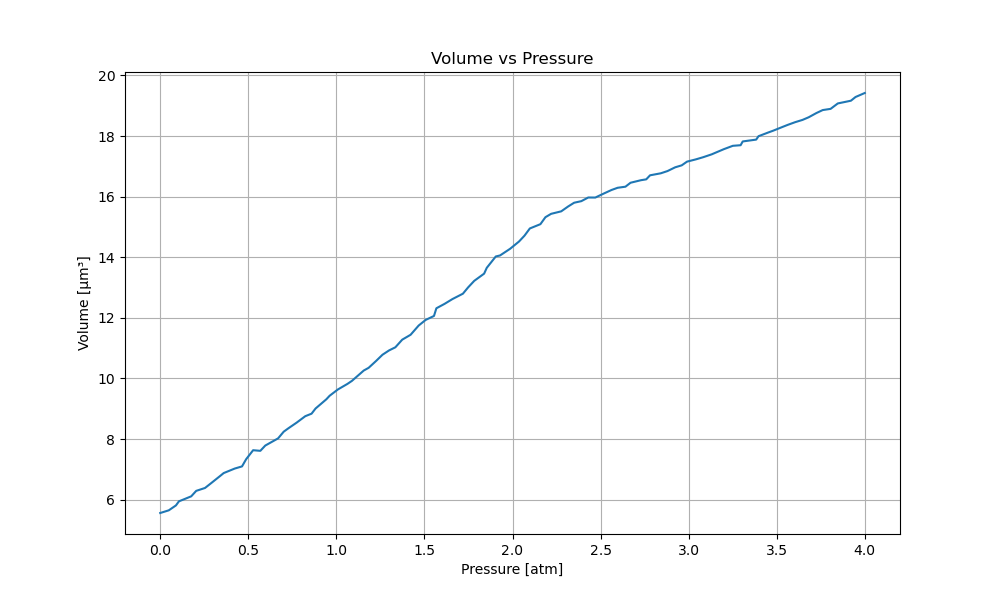

The table this chart was drawn from, first rows:
Tension, Pressure_atm, Volume_um3, Volume_Change_percent
0.02022, 0.0, 5.562, 0.0
0.1244, 0.04866, 5.651, 1.589
0.2286, 0.08919, 5.813, 4.497
0.3328, 0.1062, 5.947, 6.914
0.437, 0.1759, 6.112, 9.888
0.5412, 0.2043, 6.293, 13.13
0.6454, 0.2543, 6.388, 14.84
0.7495, 0.2906, 6.554, 17.83
0.8537, 0.3402, 6.785, 21.97
0.9579, 0.3603, 6.88, 23.68
1.062, 0.4233, 7.029, 26.37
1.166, 0.4643, 7.1, 27.63
1.27, 0.4879, 7.338, 31.92
1.375, 0.5274, 7.634, 37.24
1.479, 0.5683, 7.613, 36.87
1.583, 0.5965, 7.788, 40.01
1.687, 0.6693, 8.025, 44.27
1.791, 0.7011, 8.246, 48.24
1.896, 0.7286, 8.361, 50.32
2, 0.7743, 8.543, 53.59
2.104, 0.8234, 8.756, 57.41
2.208, 0.8592, 8.84, 58.91
2.312, 0.882, 9.011, 61.99
2.417, 0.9431, 9.314, 67.45
2.521, 0.9617, 9.431, 69.54
2.625, 1.008, 9.638, 73.27
2.729, 1.063, 9.821, 76.56
2.833, 1.088, 9.921, 78.36
2.938, 1.156, 10.26, 84.51
3.042, 1.183, 10.35, 86.1
3.146, 1.226, 10.58, 90.21
3.25, 1.262, 10.78, 93.86
3.354, 1.299, 10.93, 96.43
3.458, 1.335, 11.03, 98.28
3.563, 1.374, 11.28, 102.8
3.667, 1.421, 11.44, 105.7
3.771, 1.467, 11.75, 111.2
3.875, 1.507, 11.93, 114.5
3.979, 1.554, 12.06, 116.9
4.084, 1.568, 12.32, 121.4
4.188, 1.614, 12.46, 124
4.292, 1.659, 12.62, 126.9
4.396, 1.718, 12.8, 130.1
4.5, 1.748, 13, 133.8
4.605, 1.783, 13.22, 137.7
4.709, 1.839, 13.46, 142
4.813, 1.854, 13.65, 145.4
4.917, 1.905, 14.03, 152.2
5.021, 1.929, 14.06, 152.8
5.125, 1.987, 14.28, 156.7
5.23, 2.037, 14.52, 161
5.334, 2.068, 14.71, 164.5
5.438, 2.098, 14.95, 168.8
5.542, 2.158, 15.09, 171.3
5.646, 2.187, 15.32, 175.5
5.751, 2.219, 15.43, 177.4
5.855, 2.277, 15.52, 178.9
5.959, 2.316, 15.68, 181.8
6.063, 2.35, 15.8, 184
6.167, 2.391, 15.85, 185
... 40 more rows
